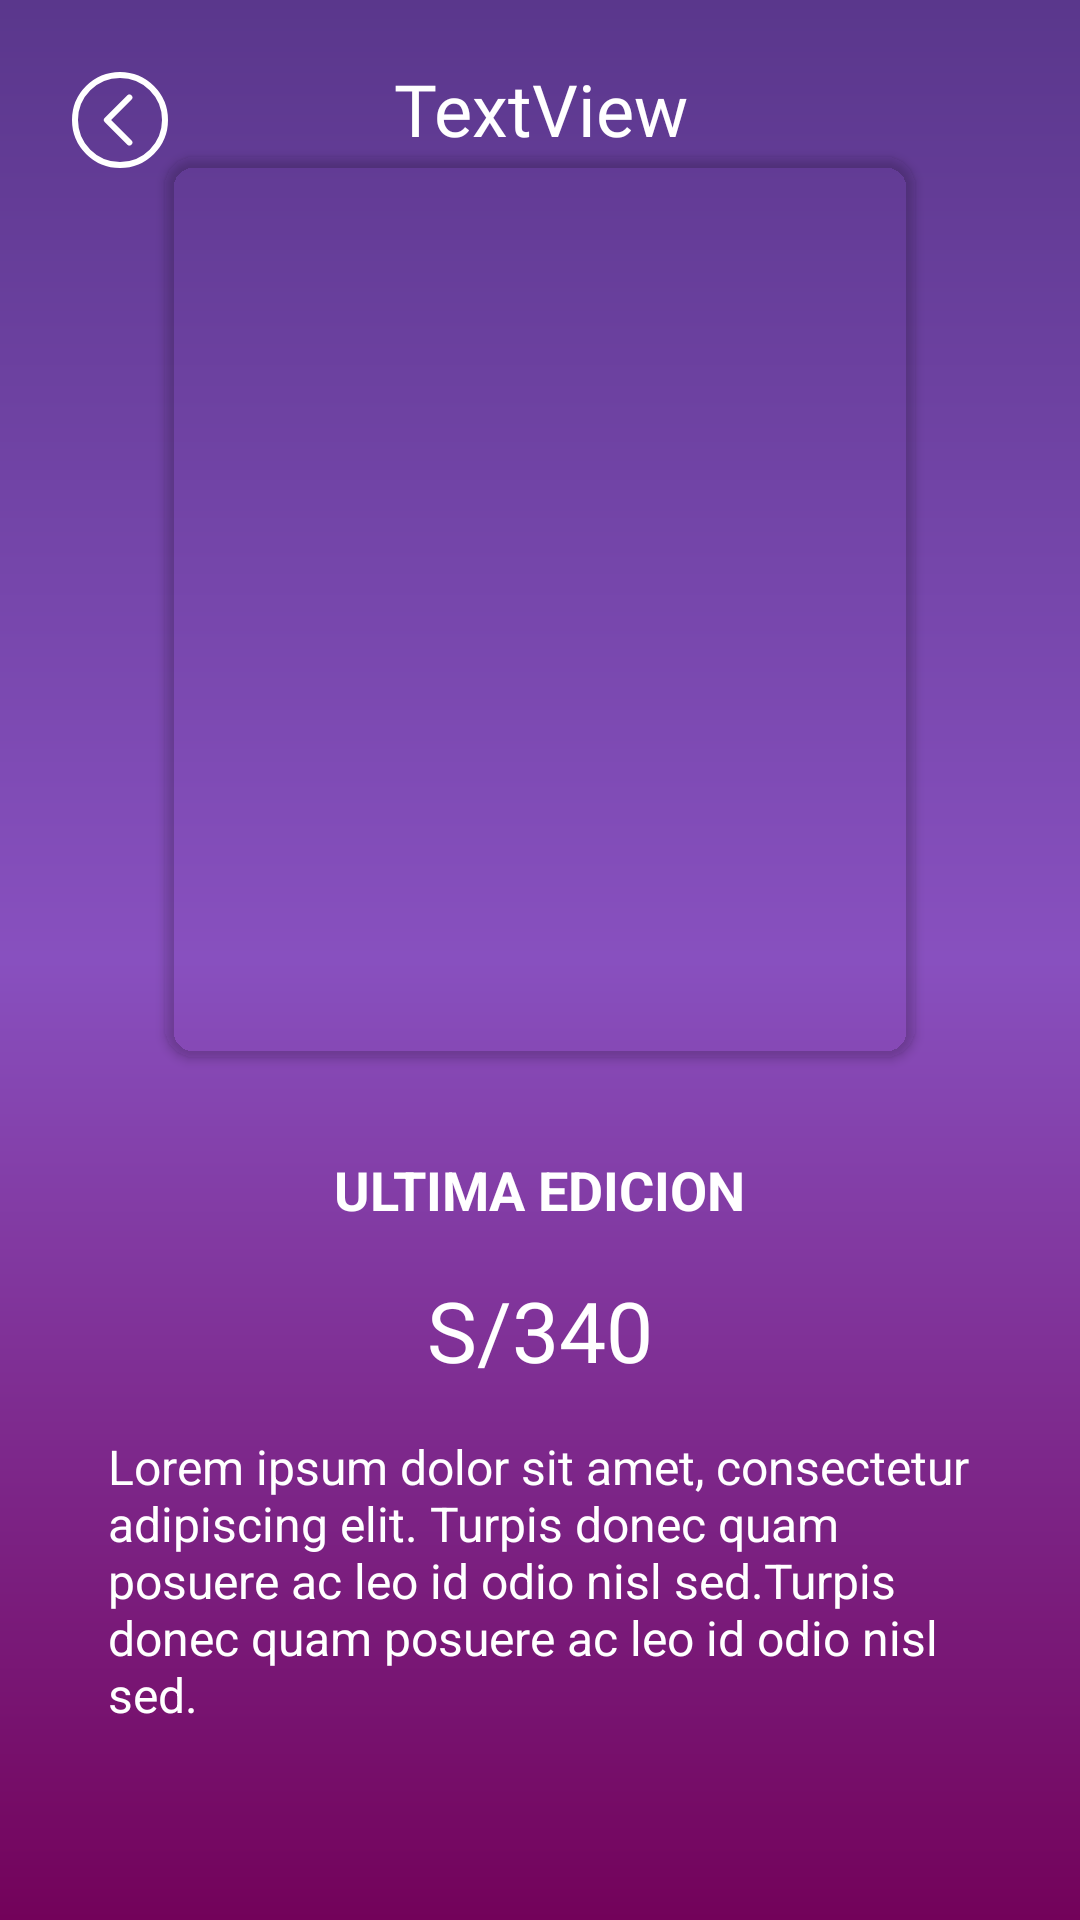

This screen was rendered from an Android layout file. Write that file and the resources it references.
<!-- AndroidManifest.xml: application theme Theme.AppGame -->
<!-- res/layout/activity_game_descripction.xml -->
<?xml version="1.0" encoding="utf-8"?>
<ScrollView
    xmlns:android="http://schemas.android.com/apk/res/android"
    xmlns:app="http://schemas.android.com/apk/res-auto"
    xmlns:tools="http://schemas.android.com/tools"
    android:layout_width="match_parent"
    android:layout_height="match_parent"
    android:fillViewport="true">
<androidx.constraintlayout.widget.ConstraintLayout

    android:layout_width="match_parent"
    android:layout_height="wrap_content"
    android:background="@drawable/background_purple"
    android:padding="20dp"
    tools:context=".ui.GameDescripctionActivity">

    <ImageView
        android:id="@+id/iv_regresar_gamedescripction"
        android:layout_width="40dp"
        android:layout_height="40dp"
        app:layout_constraintStart_toStartOf="parent"
        app:layout_constraintTop_toTopOf="parent"
        app:srcCompat="@drawable/ic_back" />

    <TextView
        android:id="@+id/iv_nombre_gamedescripction"
        android:layout_width="0dp"
        android:layout_height="wrap_content"
        android:layout_marginStart="16dp"
        android:layout_marginEnd="56dp"
        android:fontFamily="@font/baloo"
        android:text="TextView"
        android:textAlignment="center"
        android:textColor="@color/white"
        android:textSize="24sp"
        app:layout_constraintEnd_toEndOf="parent"
        app:layout_constraintStart_toEndOf="@+id/iv_regresar_gamedescripction"
        app:layout_constraintTop_toTopOf="parent" />

    <androidx.cardview.widget.CardView
        android:id="@+id/cardView3"
        android:layout_width="250dp"
        android:layout_height="300dp"
        android:backgroundTint="@android:color/transparent"
        app:cardCornerRadius="10dp"
        app:layout_constraintEnd_toEndOf="parent"
        app:layout_constraintStart_toStartOf="parent"
        app:layout_constraintTop_toBottomOf="@+id/iv_nombre_gamedescripction">

        <androidx.constraintlayout.widget.ConstraintLayout
            android:layout_width="match_parent"
            android:layout_height="match_parent">

            <ImageView
                android:id="@+id/iv_gameimg_gamedescripction"
                android:layout_width="match_parent"
                android:layout_height="match_parent"
                android:visibility="invisible"
                app:layout_constraintBottom_toBottomOf="parent"
                app:layout_constraintEnd_toEndOf="parent"
                app:layout_constraintStart_toStartOf="parent"
                app:layout_constraintTop_toTopOf="parent"
                app:srcCompat="@drawable/notfound" />

            <TextView
                android:id="@+id/tv_404_gamedescription"
                android:layout_width="wrap_content"
                android:layout_height="wrap_content"
                android:layout_marginTop="24dp"
                android:fontFamily="@font/aldrich"
                android:text="404"
                android:textColor="@color/white"
                android:textSize="28sp"
                android:visibility="invisible"
                app:layout_constraintEnd_toEndOf="parent"
                app:layout_constraintStart_toStartOf="parent"
                app:layout_constraintTop_toTopOf="@+id/iv_gameimg_gamedescripction" />

            <TextView
                android:id="@+id/textView11"
                android:layout_width="wrap_content"
                android:layout_height="wrap_content"
                android:layout_marginBottom="24dp"
                android:fontFamily="@font/aldrich"
                android:text="No se encontro la imagen"
                android:textColor="@color/white"
                android:textSize="18sp"
                android:visibility="invisible"
                app:layout_constraintBottom_toBottomOf="@+id/iv_gameimg_gamedescripction"
                app:layout_constraintEnd_toEndOf="parent"
                app:layout_constraintStart_toStartOf="parent" />

        </androidx.constraintlayout.widget.ConstraintLayout>

    </androidx.cardview.widget.CardView>

    <TextView
        android:id="@+id/tv_edicion_gamedescripction"
        android:layout_width="wrap_content"
        android:layout_height="wrap_content"
        android:layout_marginTop="32dp"
        android:text="ULTIMA EDICION"
        android:textColor="@color/white"
        android:textSize="18sp"
        android:textStyle="bold"
        app:layout_constraintEnd_toEndOf="parent"
        app:layout_constraintStart_toStartOf="parent"
        app:layout_constraintTop_toBottomOf="@+id/cardView3" />

    <TextView
        android:id="@+id/tv_descripcion_gamedescripction"
        android:layout_width="0dp"
        android:layout_height="wrap_content"
        android:layout_marginStart="16dp"
        android:layout_marginTop="16dp"
        android:layout_marginEnd="16dp"
        android:inputType="textMultiLine"
        android:maxLines="40"
        android:minLines="3"
        android:text="Lorem ipsum dolor sit amet, consectetur adipiscing elit. Turpis donec quam posuere ac leo id odio nisl sed.Turpis donec quam posuere ac leo id odio nisl sed."
        android:textColor="@color/white"
        android:textSize="16sp"
        app:layout_constraintEnd_toEndOf="parent"
        app:layout_constraintStart_toStartOf="parent"
        app:layout_constraintTop_toBottomOf="@+id/tv_precio_gamedescription" />

    <TextView
        android:id="@+id/tv_precio_gamedescription"
        android:layout_width="wrap_content"
        android:layout_height="wrap_content"
        android:fontFamily="@font/baloo"
        android:layout_marginTop="16dp"
        android:text="S/340"
        android:textColor="@color/white"
        android:textSize="28sp"
        app:layout_constraintEnd_toEndOf="parent"
        app:layout_constraintStart_toStartOf="parent"
        app:layout_constraintTop_toBottomOf="@+id/tv_edicion_gamedescripction" />

    <ProgressBar
        android:id="@+id/progressBar2"
        style="?android:attr/progressBarStyle"
        android:layout_width="wrap_content"
        android:layout_height="wrap_content"
        android:visibility="gone"
        app:layout_constraintBottom_toTopOf="@+id/tv_edicion_gamedescripction"
        app:layout_constraintEnd_toEndOf="parent"
        app:layout_constraintStart_toStartOf="parent"
        app:layout_constraintTop_toBottomOf="@+id/iv_nombre_gamedescripction" />
</androidx.constraintlayout.widget.ConstraintLayout>
</ScrollView>
<!-- resources referenced by this layout -->
<resources>
  <color name="white">#FFFFFFFF</color>
  <!-- drawable background_purple (drawable) -->
  <?xml version="1.0" encoding="utf-8"?>
  <shape xmlns:android="http://schemas.android.com/apk/res/android">
      <gradient
          android:angle="270"
          android:endColor="#73025A"
          android:centerColor="#8850BF"
          android:startColor="#5A378C"
          />
  </shape>
  <!-- drawable ic_back (drawable) -->
  <vector xmlns:android="http://schemas.android.com/apk/res/android"
      android:width="40dp"
      android:height="40dp"
      android:viewportWidth="40"
      android:viewportHeight="40">
    <path
        android:pathData="M20,5C11.7188,5 5,11.7188 5,20C5,28.2812 11.7188,35 20,35C28.2812,35 35,28.2812 35,20C35,11.7188 28.2812,5 20,5Z"
        android:strokeWidth="2"
        android:fillColor="#00000000"
        android:strokeColor="#ffffff"/>
    <path
        android:pathData="M23.125,27.5L15.625,20L23.125,12.5"
        android:strokeLineJoin="round"
        android:strokeWidth="2"
        android:fillColor="#00000000"
        android:strokeColor="#ffffff"
        android:strokeLineCap="round"/>
  </vector>
  <!-- drawable notfound: png bitmap (drawable-v24, 28854 bytes) -->
  <style name="Theme.AppGame" parent="Theme.MaterialComponents.DayNight.DarkActionBar">
          
          <item name="colorPrimary">@color/purple_500</item>
          <item name="colorPrimaryVariant">@color/purple_700</item>
          <item name="colorOnPrimary">@color/white</item>
          
          <item name="colorSecondary">@color/teal_200</item>
          <item name="colorSecondaryVariant">@color/teal_700</item>
          <item name="colorOnSecondary">@color/black</item>
          
          <item name="android:statusBarColor" tools:targetApi="l">?attr/colorPrimaryVariant</item>
          
  
  
      </style>
  <color name="purple_500">#FFFF</color>
  <color name="purple_700">#FF3700B3</color>
  <color name="teal_200">#FF03DAC5</color>
  <color name="teal_700">#FF018786</color>
  <color name="black">#FF000000</color>
</resources>
